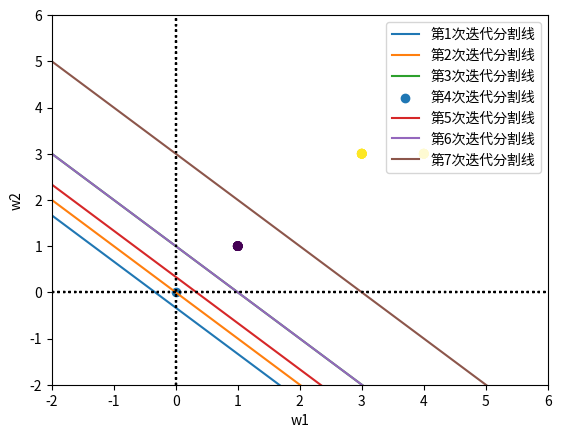

This chart was generated by the following Python code:
# coding=UTF-8
# @Time: 2022/1/12 23:06
# [redacted]
# @File: test.py
# @Software: PyCharm
import numpy as np
import matplotlib.pyplot as plt

x1 = (3, 3, 1)
x2 = (4, 3, 1)
x3 = (1, 1, -1)  # 一开始我把标签设置为0，发现到第二步就停止了，所以只能设为正负1才能使损失函数生效
data = [x1, x2, x3]

# 初始化w0和b
w = np.array((0, 0))  # 模型参数
w_list = []

b = 0  # 模型参数
b_list = []

a = 1  # 学习率
iters_nums = 0  # 迭代步数

max_round = 100  # 最大迭代步数<=此项*样本数

for i in range(max_round):

	for ith in data:
		if ith[2] * (ith[0] * w[0] + ith[1] * w[1] + b) <= 0:
			w = w + a * ith[2] * np.array(ith[0:2])
			b = b + a * ith[2]
			iters_nums += 1
			print(f"第{iters_nums}次迭代的点:{ith[0:2]}")
			print(f"w:({w[0]},{w[1]}),b:{b}\n")
			w_list.append(w)
			b_list.append(b)

for i in range(len(w_list)):
	plt.scatter(np.array(data)[:, 0], np.array(data)[:, 1], c=np.array(data)[:, 2])
	if w_list[i][0] == 0 and w_list[i][1] == 0:  # 分隔超平面不存在
		k, b = 0, 0
		plt.scatter(0, 0, label=f"第{i + 1}次迭代分割线")
	elif w_list[i][1] == 0:  # 斜率无穷大（不存在）
		plt.axvline(-b / w_list[i][0], label=f"第{i + 1}次迭代分割线")
	else:
		k = -w_list[i][0] / w_list[i][1]
		b = -b_list[i] / w_list[i][1]
		plt.plot((-2, 6), (k * (-2) + b, k * 6 + b), label=f"第{i + 1}次迭代分割线")
	plt.xlim((-2, 6))
	plt.ylim((-2, 6))
	plt.xlabel("w1")
	plt.ylabel("w2")
	plt.axvline(0, linestyle=":", c="black")
	plt.axhline(0, linestyle=":", c="black")
	plt.legend()
	plt.pause(0.5)
